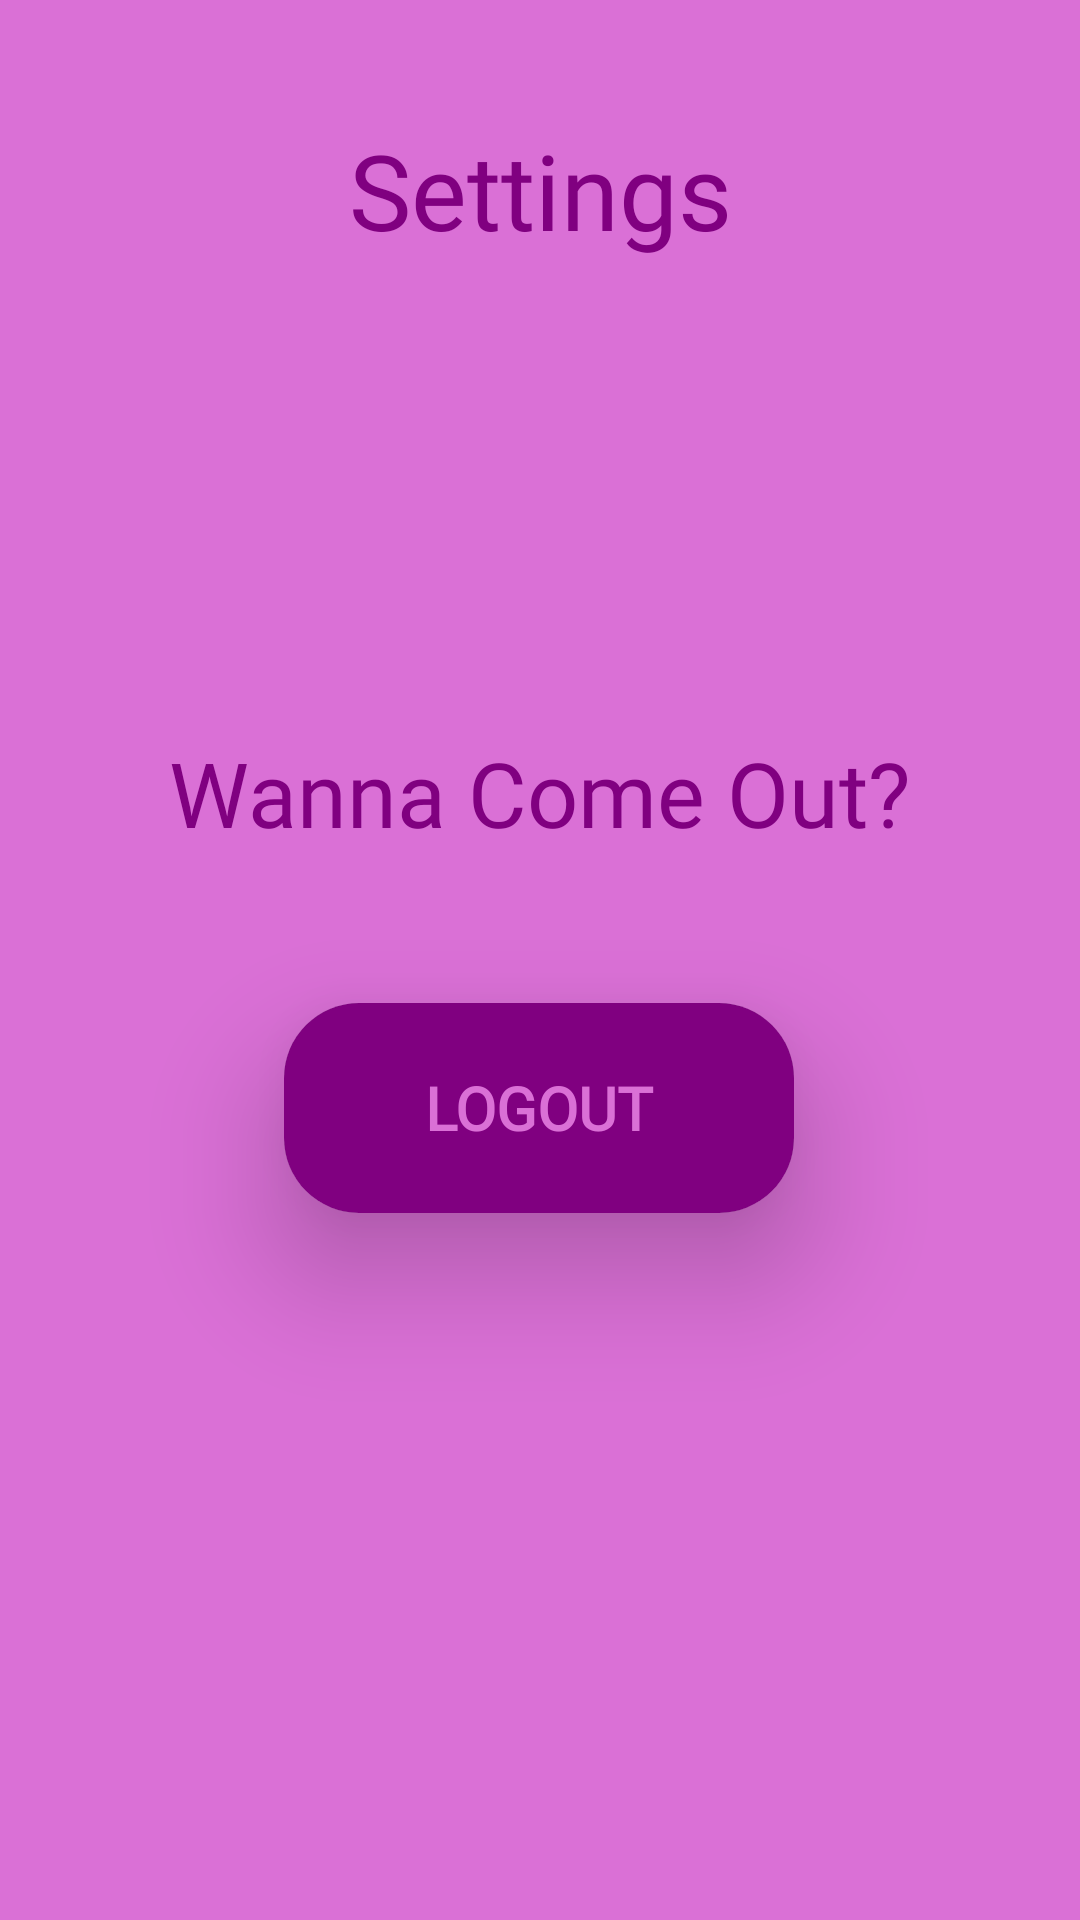

Write the Android layout XML for this screen, with the resource values it uses.
<!-- AndroidManifest.xml: application theme AppTheme.NoActionBar -->
<!-- res/layout/activity_settings.xml -->
<?xml version="1.0" encoding="utf-8"?>
<androidx.constraintlayout.widget.ConstraintLayout xmlns:android="http://schemas.android.com/apk/res/android"
    xmlns:app="http://schemas.android.com/apk/res-auto"
    xmlns:tools="http://schemas.android.com/tools"
    android:layout_width="match_parent"
    android:layout_height="match_parent"
    android:background="@color/orchid"
    tools:context=".Settings">


    <TextView
        android:id="@+id/set"
        android:layout_width="wrap_content"
        android:layout_height="wrap_content"
        android:layout_marginTop="40dp"
        android:fontFamily="@font/lato_reg"
        android:text="Settings"
        android:textColor="@color/purple"
        android:textSize="35sp"
        app:layout_constraintEnd_toEndOf="parent"
        app:layout_constraintStart_toStartOf="parent"
        app:layout_constraintTop_toTopOf="parent" />

    <TextView
        android:id="@+id/logouttxt"
        android:layout_width="wrap_content"
        android:layout_height="wrap_content"
        android:layout_marginTop="244dp"
        android:fontFamily="@font/lato_reg"
        android:text="Wanna Come Out?"
        android:textColor="@color/purple"
        android:textSize="30sp"
        app:layout_constraintEnd_toEndOf="parent"
        app:layout_constraintStart_toStartOf="parent"
        app:layout_constraintTop_toTopOf="parent" />

    <androidx.cardview.widget.CardView
        android:id="@+id/goldcard"
        android:layout_width="170dp"
        android:layout_height="70dp"
        android:layout_marginTop="50dp"
        app:cardCornerRadius="25dp"
        app:cardElevation="25dp"
        app:layout_constraintEnd_toEndOf="parent"
        app:layout_constraintHorizontal_bias="0.498"
        app:layout_constraintStart_toStartOf="parent"
        app:layout_constraintTop_toBottomOf="@+id/logouttxt">

        <Button
            android:id="@+id/logout"
            android:layout_width="170dp"
            android:layout_height="70dp"
            android:background="@color/purple"
            android:fontFamily="@font/tenor_sans"
            android:text="LogOut"
            android:onClick="logout"
            android:clickable="true"
            android:textColor="@color/orchid"
            android:textFontWeight="900"
            android:textSize="20dp"
            android:textStyle="bold" />
    </androidx.cardview.widget.CardView>


</androidx.constraintlayout.widget.ConstraintLayout>
<!-- resources referenced by this layout -->
<resources>
  <color name="orchid">#DA70D6</color>
  <color name="purple">#800080</color>
  <style name="AppTheme.NoActionBar" parent="Theme.AppCompat.Light.DarkActionBar">
          <item name="windowActionBar">false</item>
          <item name="windowNoTitle">true</item>
          <item name="android:windowFullscreen">true</item>
      </style>
</resources>
